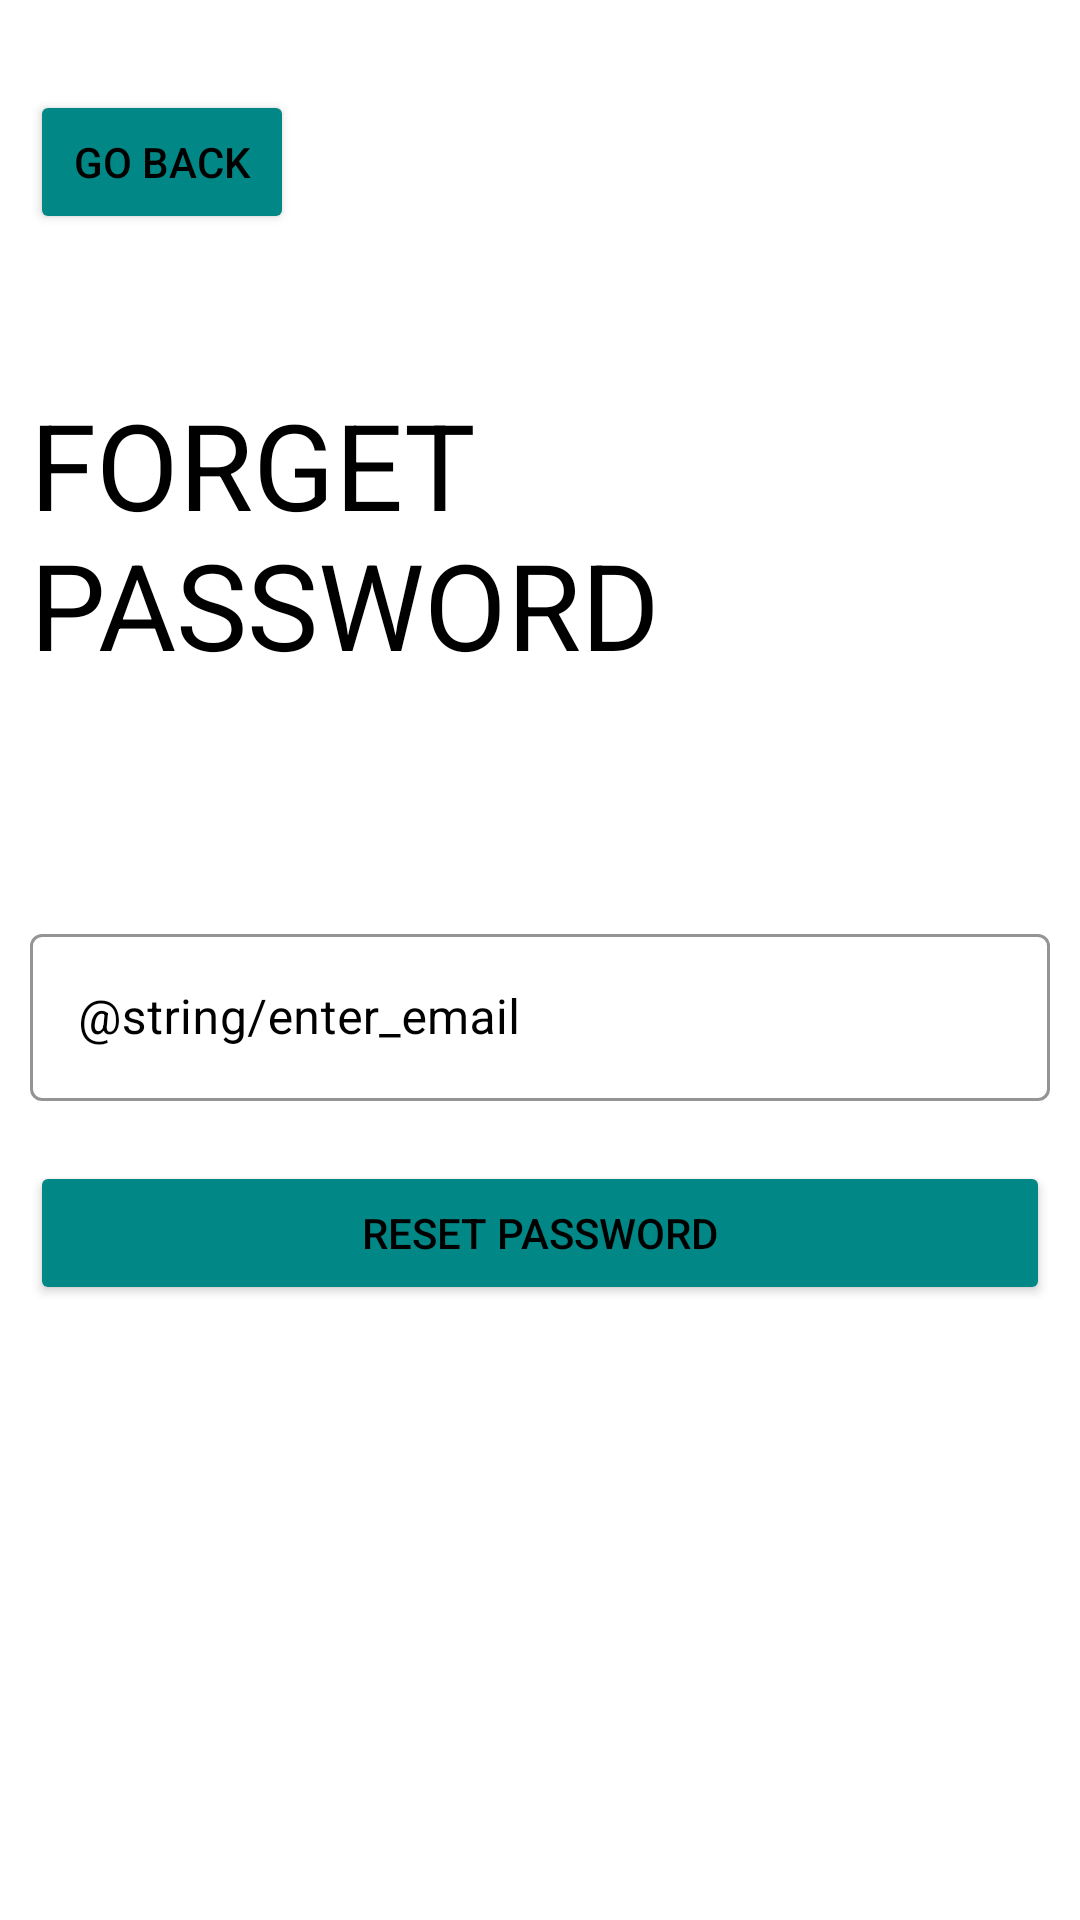

Reconstruct the res/layout file that produces this screen, plus the resources it refers to.
<!-- AndroidManifest.xml: application theme Theme.Pawdoption -->
<!-- res/layout/fragment_forget_password.xml -->
<?xml version="1.0" encoding="utf-8"?>
<ScrollView xmlns:android="http://schemas.android.com/apk/res/android"
    xmlns:app="http://schemas.android.com/apk/res-auto"
    xmlns:tools="http://schemas.android.com/tools"
    android:layout_width="match_parent"
    android:layout_height="match_parent"
    android:background="@color/white"
    android:padding="10dp"
    tools:context=".view.ForgetPasswordFragment">

    <LinearLayout
        android:layout_width="match_parent"
        android:layout_height="match_parent"
        android:orientation="vertical">

        <Button
            android:id="@+id/login_back_button"
            android:layout_width="wrap_content"
            android:layout_height="wrap_content"
            android:layout_marginTop="20dp"
            android:backgroundTint="@color/teal_700"
            android:text="Go Back"
            android:textColor="@color/black"
            app:iconTint="#009688">

        </Button>

        <TextView
            android:layout_width="wrap_content"
            android:layout_height="98dp"
            android:layout_marginTop="50dp"
            android:text="Forget Password"
            android:textAllCaps="true"
            android:textColor="@color/black"
            android:textSize="40sp"></TextView>

        <LinearLayout
            android:layout_width="match_parent"
            android:layout_height="wrap_content"
            android:layout_marginTop="80dp"
            android:orientation="vertical">

            <com.google.android.material.textfield.TextInputLayout
                android:id="@+id/forget_password_email"
                style="@style/Widget.MaterialComponents.TextInputLayout.OutlinedBox"
                android:layout_width="match_parent"
                android:layout_height="wrap_content"
                android:hint="@string/enter_email"
                android:textColorHint="@color/black"
                app:boxStrokeColor="@color/black"
                app:boxStrokeWidthFocused="2dp"
                app:endIconMode="clear_text"
                app:startIconDrawable="@drawable/ic_baseline_person_24">

                <com.google.android.material.textfield.TextInputEditText
                    android:id="@+id/forget_password_email_et"
                    android:layout_width="match_parent"
                    android:layout_height="wrap_content"
                    android:inputType="text"
                    android:textColor="@color/black"

                    ></com.google.android.material.textfield.TextInputEditText>
            </com.google.android.material.textfield.TextInputLayout>


        </LinearLayout>


        <Button
            android:id="@+id/forgetPassword_btn"
            android:layout_width="match_parent"
            android:layout_height="wrap_content"
            android:layout_marginTop="20dp"
            android:backgroundTint="@color/teal_700"
            android:text="Reset password"
            android:textColor="@color/black"
            app:iconTint="#009688">

        </Button>


    </LinearLayout>
</ScrollView>
<!-- resources referenced by this layout -->
<resources>
  <style name="Theme.Pawdoption" parent="Theme.MaterialComponents.Light.NoActionBar">
          
          <item name="colorPrimary">@android:color/white</item>
          <item name="colorPrimaryDark">@android:color/white</item>
          <item name="colorAccent">@color/colorAccent</item>
          <item name="android:statusBarColor">@android:color/black</item>
      </style>
  <!-- not gathered from this repository: default colours our renderer supplied (Android Studio template values) -->
  <color name="teal_700">#FF018786</color>
  <color name="black">#FF000000</color>
  <color name="white">#FFFFFFFF</color>
  <color name="colorAccent">#FF03DAC5</color>
</resources>
